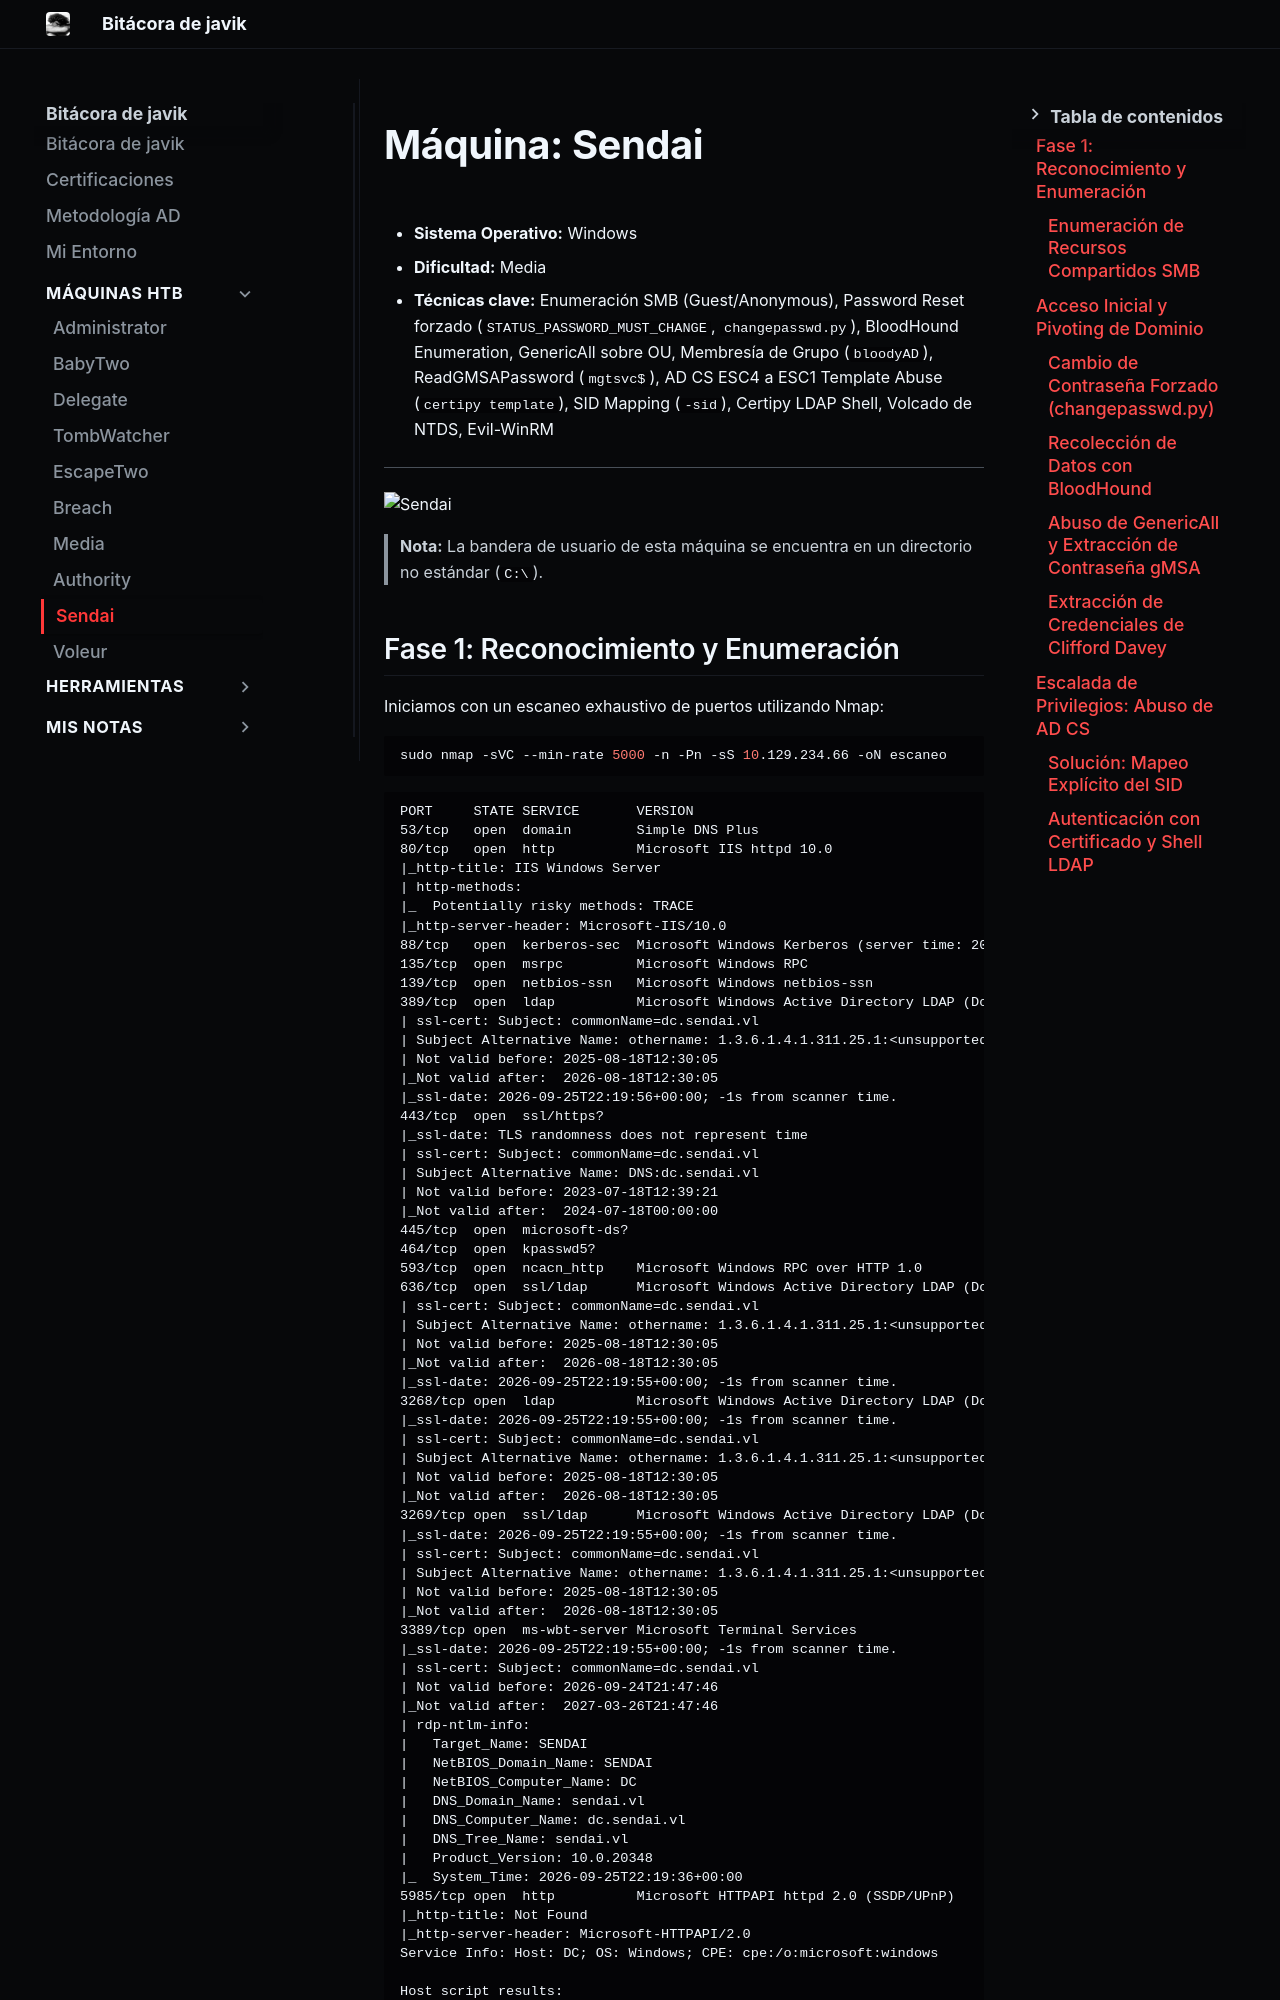

repository: JAVIKRD/bitacora · page: maquinas/htb/sendai/index.html · generator: mkdocs

# Máquina: Sendai

- **Sistema Operativo:** Windows
- **Dificultad:** Media
- **Técnicas clave:** Enumeración SMB (Guest/Anonymous), Password Reset forzado (`STATUS_PASSWORD_MUST_CHANGE`, `changepasswd.py`), BloodHound Enumeration, GenericAll sobre OU, Membresía de Grupo (`bloodyAD`), ReadGMSAPassword (`mgtsvc$`), AD CS ESC4 a ESC1 Template Abuse (`certipy template`), SID Mapping (`-sid`), Certipy LDAP Shell, Volcado de NTDS, Evil-WinRM

---

![Sendai](assets/Pasted%20image%2020260925221952.png)

> **Nota:** La bandera de usuario de esta máquina se encuentra en un directorio no estándar (`C:\`).
